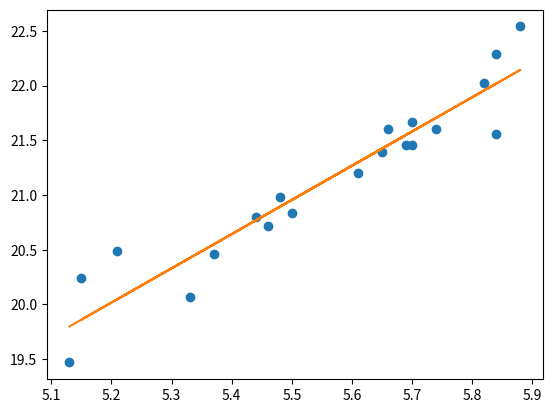

Generate this figure with matplotlib:
import matplotlib.pyplot as plt
import numpy as np

# Les listes des abscisses et ordonnées :
x=np.array([ 5.13 ,  5.7,  5.48,  5.7,  5.66, 5.84,  5.5,  5.69,  5.44,  5.84, 5.82,  5.88,  5.61,  5.65,  5.21, 5.37,  5.46,  5.33,  5.15,  5.74])
y=np.array([ 19.47,  21.67,  20.98,  21.46 , 21.6,  22.29,  20.84,  21.46, 20.8,  21.56,  22.02 ,  22.54, 21.2,  21.39,  20.49,  20.46, 20.72,  20.07 ,  20.24,  21.6])

# On dessine le nuage de points :
plt.plot(x,y,"o")

# polyfit donne les coefficients du polynome de regression :
a,b=np.polyfit(x,y,1)

# On dessine la droite de regression :
plt.plot(x,a*x+b)
plt.show()
